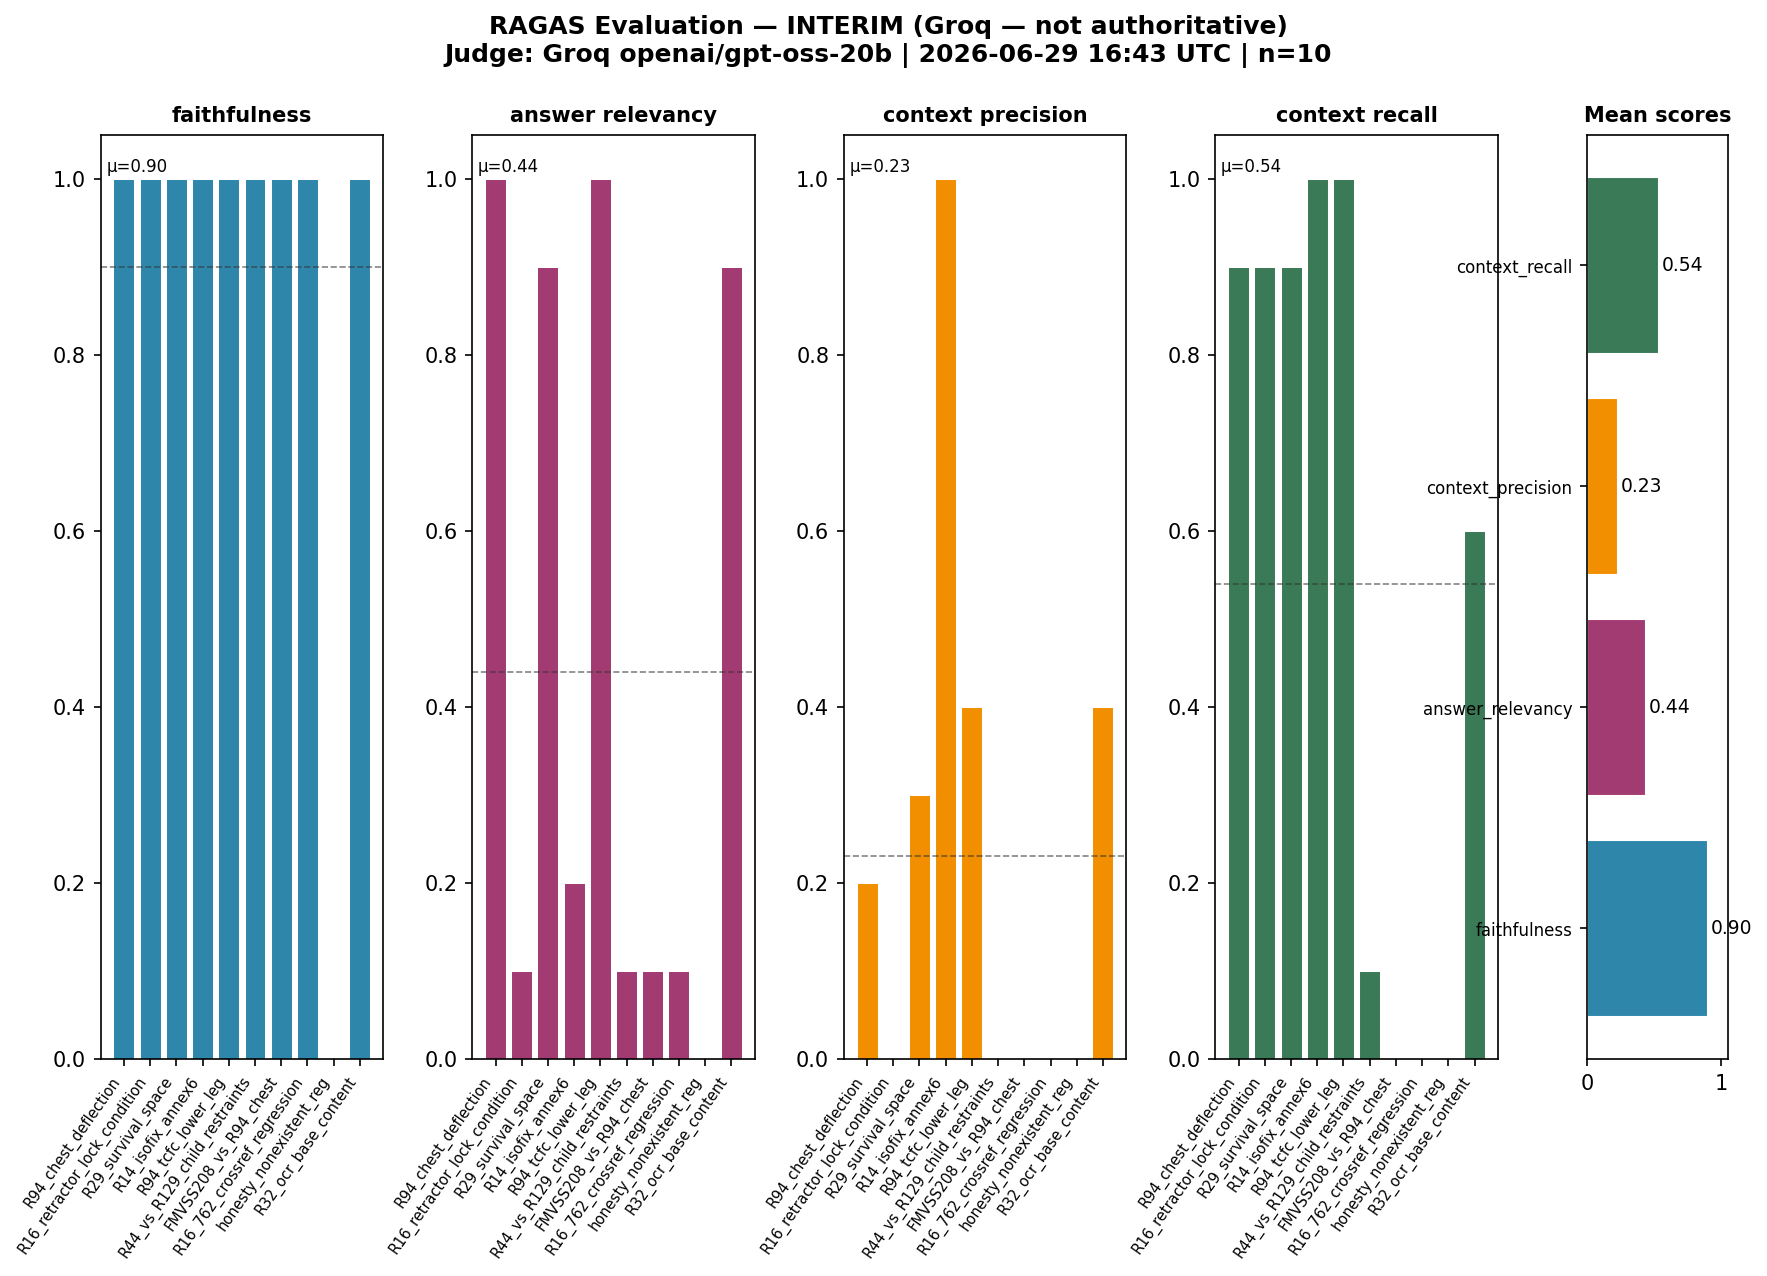

The table this chart was drawn from, first rows:
id, category, question, ground_truth, answer, evidence_only, serving_model_key, serving_model_id, serving_provider, cache_hit, judge_provider, judge_model, judge_trust_note, refusal_is_correct, faithfulness, answer_relevancy, context_precision, context_recall, prompt_tokens, completion_tokens, search_latency_ms, routing_latency_ms, source_count, routing_steps
R94_chest_deflection, numeric_lookup, What is the chest deflection limit under…, ThCC (thorax compression criterion) must…, The chest deflection (Thorax Compression…, False, groq_fast, openai/gpt-oss-20b, groq, False, groq, openai/gpt-oss-20b, INTERIM_groq_judge; judge_fallback_llama…, , 1.0, 1.0, 0.2, 0.9, 2428, 131, 4625, 2227, 8, [{"model_key": "groq", "model_id": "llam…
R16_retractor_lock_condition, numeric_lookup, Under UN R16, what is the locking test c…, UN R16 paragraph 7.6.2 (and related 6.2.…, I’m sorry, but the excerpts you provided…, False, groq_fast, openai/gpt-oss-20b, groq, False, groq, openai/gpt-oss-20b, INTERIM_groq_judge; judge_fallback_llama…, , 1.0, 0.1, 0.0, 0.9, 2950, 463, 2845, 1932, 10, [{"model_key": "groq", "model_id": "llam…
R29_survival_space, numeric_lookup, What survival space is required after UN…, UN R29 section 5.2 requires that suffici…, **Survival‑space requirement (UN?R29 §?5…, False, groq_fast, openai/gpt-oss-20b, groq, False, groq, openai/gpt-oss-20b, INTERIM_groq_judge; judge_fallback_llama…, , 1.0, 0.9, 0.3, 0.9, 2126, 683, 2885, 2167, 9, [{"model_key": "groq", "model_id": "llam…
R14_isofix_annex6, table_integrity, What does UN R14 Annex 6 specify for ISO…, UN R14 Annex 6 defines ISOFIX anchorage …, [evidence-only] LLM unavailable — retrie…, True, evidence_only, none, registry, False, groq, openai/gpt-oss-20b, INTERIM_groq_judge; judge_fallback_llama…, , 1.0, 0.2, 1.0, 1.0, 3631, 1440, 3884, 3138, 11, [{"model_key": "groq", "model_id": "llam…
R94_tcfc_lower_leg, table_integrity, What is the TCFC lower-leg force limit i…, UN R94 clause 5.2.1.8 sets the Tibia Com…, The tibia compression force criterion (T…, False, groq_fast, openai/gpt-oss-20b, groq, False, groq, openai/gpt-oss-20b, INTERIM_groq_judge; judge_fallback_llama…, , 1.0, 1.0, 0.4, 1.0, 2618, 210, 2826, 1602, 9, [{"model_key": "groq", "model_id": "llam…
R44_vs_R129_child_restraints, cross_document_comparison, What is the difference between UN R44 an…, UN R44 is the legacy mass-based child re…, [evidence-only] LLM unavailable — retrie…, True, evidence_only, none, registry, False, groq, openai/gpt-oss-20b, INTERIM_groq_judge; judge_fallback_llama…, , 1.0, 0.1, 0.0, 0.1, 2708, 964, 3471, 2082, 8, [{"model_key": "groq", "model_id": "llam…
FMVSS208_vs_R94_chest, cross_market_comparison, How does FMVSS 208 frontal occupant ches…, FMVSS 208 (US) and UN R94 (UNECE) are se…, [evidence-only] LLM unavailable — retrie…, True, evidence_only, none, registry, False, groq, openai/gpt-oss-20b, INTERIM_groq_judge; judge_fallback_llama…, , 1.0, 0.1, 0.0, 0.0, 3937, 1179, 3267, 2103, 8, [{"model_key": "groq", "model_id": "llam…
R16_762_crossref_regression, cross_reference_regression, the locking mechanism is deceleration-ac…, UN R16 §7.6.2 defines the dynamic lockin…, I’m sorry, but I can’t find §7.6.2 in th…, False, groq_fast, openai/gpt-oss-20b, groq, False, groq, openai/gpt-oss-20b, INTERIM_groq_judge; judge_fallback_llama…, , 1.0, 0.1, 0.0, 0.0, 3125, 358, 25806, 1887, 8, [{"model_key": "groq", "model_id": "llam…
honesty_nonexistent_reg, honesty_gap, What is the chest deflection limit under…, UN R999 is not in the ingested UNECE pas…, I couldn't find any relevant passages in…, True, none, none, registry, False, groq, openai/gpt-oss-20b, INTERIM_groq_judge; judge_fallback_llama…, true, 0.0, 0.0, 0.0, 0.0, 0, 0, 330, 0.0, 0, []
R32_ocr_base_content, newly_acquired_ocr, What does UN R32 regulate regarding prot…, UN R32 regulates uniform provisions for …, According to [S1], UN R32 regulates the …, False, groq, llama-3.3-70b-versatile, groq, False, groq, openai/gpt-oss-20b, INTERIM_groq_judge; judge_fallback_llama…, , 1.0, 0.9, 0.4, 0.6, 1848, 210, 1787, 1394, 8, [{"model_key": "groq", "model_id": "llam…
